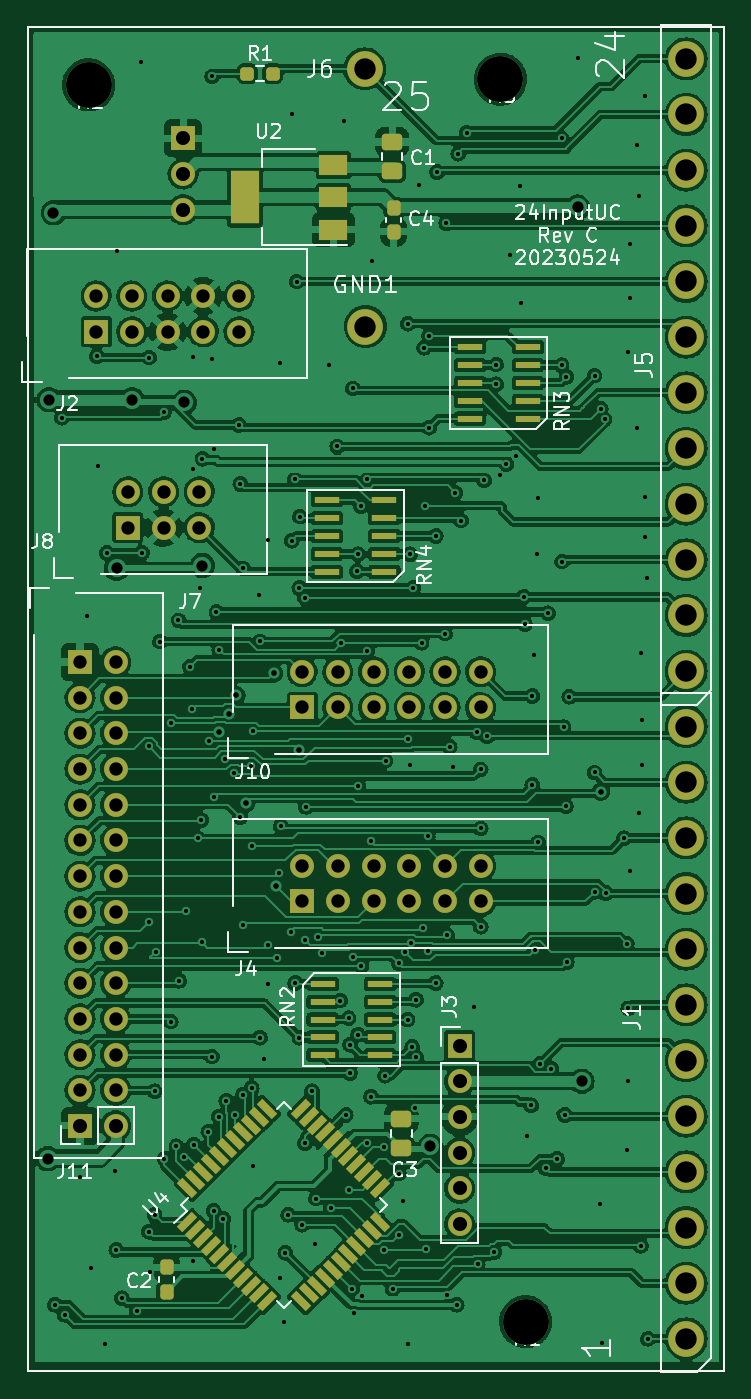
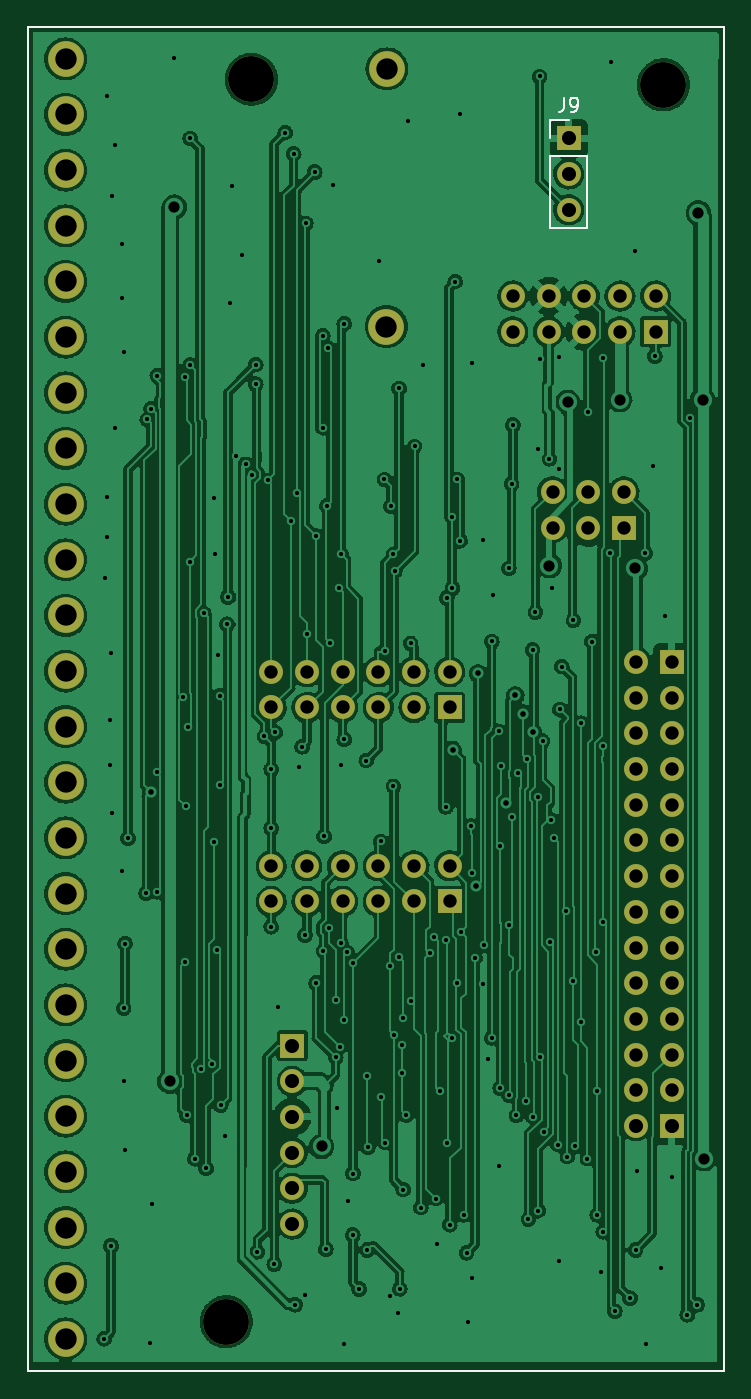
Circuit board: 9 layer files. Board 49.5 x 95.6 mm.
- bottom_copper: 24InputUC-B_Cu.gbl (422512 bytes)
- bottom_mask: 24InputUC-B_Mask.gbs (3681 bytes)
- paste: 24InputUC-B_Paste.gbp (717 bytes)
- bottom_silk: 24InputUC-B_Silkscreen.gbo (1766 bytes)
- top_copper: 24InputUC-F_Cu.gtl (586741 bytes)
- top_mask: 24InputUC-F_Mask.gts (7359 bytes)
- paste: 24InputUC-F_Paste.gtp (4390 bytes)
- top_silk: 24InputUC-F_Silkscreen.gto (26361 bytes)
- drill: 24InputUC.drl (6541 bytes)

=== bottom_copper: 24InputUC-B_Cu.gbl (422512 bytes, source omitted) ===
=== bottom_mask: 24InputUC-B_Mask.gbs ===
%TF.GenerationSoftware,KiCad,Pcbnew,(6.0.9)*%
%TF.CreationDate,2023-05-25T12:40:49-07:00*%
%TF.ProjectId,24InputUC,3234496e-7075-4745-9543-2e6b69636164,rev?*%
%TF.SameCoordinates,Original*%
%TF.FileFunction,Soldermask,Bot*%
%TF.FilePolarity,Negative*%
%FSLAX46Y46*%
G04 Gerber Fmt 4.6, Leading zero omitted, Abs format (unit mm)*
G04 Created by KiCad (PCBNEW (6.0.9)) date 2023-05-25 12:40:49*
%MOMM*%
%LPD*%
G01*
G04 APERTURE LIST*
%TA.AperFunction,Profile*%
%ADD10C,0.150000*%
%TD*%
%ADD11R,1.700000X1.700000*%
%ADD12O,1.700000X1.700000*%
%ADD13C,3.263900*%
%ADD14O,2.540000X2.540000*%
%ADD15C,1.700000*%
G04 APERTURE END LIST*
D10*
X150000000Y-70700000D02*
X150000000Y-166300000D01*
X100500000Y-70700000D02*
X150000000Y-70700000D01*
X150000000Y-166300000D02*
X100500000Y-166300000D01*
X100500000Y-166300000D02*
X100500000Y-70700000D01*
D11*
X104190800Y-148869400D03*
D12*
X106740000Y-148847200D03*
D11*
X131200000Y-143150000D03*
D12*
X131200000Y-145690000D03*
X131200000Y-148230000D03*
X131200000Y-150770000D03*
X131200000Y-153310000D03*
X131200000Y-155850000D03*
D13*
X104800000Y-74800000D03*
X134100000Y-74400000D03*
D14*
X147320000Y-116510000D03*
X147320000Y-112550000D03*
X147320000Y-108590000D03*
X147320000Y-104630000D03*
X147320000Y-100670000D03*
X147320000Y-96710000D03*
X147320000Y-92750000D03*
X147320000Y-88790000D03*
X147320000Y-84830000D03*
X147320000Y-80870000D03*
X147320000Y-76910000D03*
X147320000Y-72950000D03*
D11*
X120000000Y-119100000D03*
D15*
X120000000Y-116560000D03*
X122540000Y-119100000D03*
X122540000Y-116560000D03*
X125080000Y-119100000D03*
X125080000Y-116560000D03*
X127620000Y-119100000D03*
X127620000Y-116560000D03*
X130160000Y-119100000D03*
X130160000Y-116560000D03*
X132700000Y-119100000D03*
X132700000Y-116560000D03*
D14*
X124500000Y-92000000D03*
D13*
X135900000Y-162800000D03*
D11*
X105345000Y-92365000D03*
D15*
X105345000Y-89825000D03*
X107885000Y-92365000D03*
X107885000Y-89825000D03*
X110425000Y-92365000D03*
X110425000Y-89825000D03*
X112965000Y-92365000D03*
X112965000Y-89825000D03*
X115505000Y-92365000D03*
X115505000Y-89825000D03*
D11*
X104190000Y-115860000D03*
D15*
X106730000Y-115860000D03*
X104190000Y-118400000D03*
X106730000Y-118400000D03*
X104190000Y-120940000D03*
X106730000Y-120940000D03*
X104190000Y-123480000D03*
X106730000Y-123480000D03*
X104190000Y-126020000D03*
X106730000Y-126020000D03*
X104190000Y-128560000D03*
X106730000Y-128560000D03*
X104190000Y-131100000D03*
X106730000Y-131100000D03*
X104190000Y-133640000D03*
X106730000Y-133640000D03*
X104190000Y-136180000D03*
X106730000Y-136180000D03*
X104190000Y-138720000D03*
X106730000Y-138720000D03*
X104190000Y-141260000D03*
X106730000Y-141260000D03*
X104190000Y-143800000D03*
X106730000Y-143800000D03*
X104190000Y-146340000D03*
X106730000Y-146340000D03*
D11*
X107600000Y-106300000D03*
D15*
X107600000Y-103760000D03*
X110140000Y-106300000D03*
X110140000Y-103760000D03*
X112680000Y-106300000D03*
X112680000Y-103760000D03*
D11*
X120000000Y-132900000D03*
D15*
X120000000Y-130360000D03*
X122540000Y-132900000D03*
X122540000Y-130360000D03*
X125080000Y-132900000D03*
X125080000Y-130360000D03*
X127620000Y-132900000D03*
X127620000Y-130360000D03*
X130160000Y-132900000D03*
X130160000Y-130360000D03*
X132700000Y-132900000D03*
X132700000Y-130360000D03*
D14*
X147320000Y-164020000D03*
X147320000Y-160060000D03*
X147320000Y-156100000D03*
X147320000Y-152140000D03*
X147320000Y-148180000D03*
X147320000Y-144220000D03*
X147320000Y-140260000D03*
X147320000Y-136300000D03*
X147320000Y-132340000D03*
X147320000Y-128380000D03*
X147320000Y-124420000D03*
X147320000Y-120460000D03*
X124460000Y-73660000D03*
D11*
X111526630Y-78600000D03*
D12*
X111526630Y-81140000D03*
X111526630Y-83680000D03*
M02*

=== paste: 24InputUC-B_Paste.gbp ===
%TF.GenerationSoftware,KiCad,Pcbnew,(6.0.9)*%
%TF.CreationDate,2023-05-25T12:40:49-07:00*%
%TF.ProjectId,24InputUC,3234496e-7075-4745-9543-2e6b69636164,rev?*%
%TF.SameCoordinates,Original*%
%TF.FileFunction,Paste,Bot*%
%TF.FilePolarity,Positive*%
%FSLAX46Y46*%
G04 Gerber Fmt 4.6, Leading zero omitted, Abs format (unit mm)*
G04 Created by KiCad (PCBNEW (6.0.9)) date 2023-05-25 12:40:49*
%MOMM*%
%LPD*%
G01*
G04 APERTURE LIST*
%TA.AperFunction,Profile*%
%ADD10C,0.150000*%
%TD*%
G04 APERTURE END LIST*
D10*
X150000000Y-70700000D02*
X150000000Y-166300000D01*
X100500000Y-70700000D02*
X150000000Y-70700000D01*
X150000000Y-166300000D02*
X100500000Y-166300000D01*
X100500000Y-166300000D02*
X100500000Y-70700000D01*
M02*

=== bottom_silk: 24InputUC-B_Silkscreen.gbo ===
%TF.GenerationSoftware,KiCad,Pcbnew,(6.0.9)*%
%TF.CreationDate,2023-05-25T12:40:49-07:00*%
%TF.ProjectId,24InputUC,3234496e-7075-4745-9543-2e6b69636164,rev?*%
%TF.SameCoordinates,Original*%
%TF.FileFunction,Legend,Bot*%
%TF.FilePolarity,Positive*%
%FSLAX46Y46*%
G04 Gerber Fmt 4.6, Leading zero omitted, Abs format (unit mm)*
G04 Created by KiCad (PCBNEW (6.0.9)) date 2023-05-25 12:40:49*
%MOMM*%
%LPD*%
G01*
G04 APERTURE LIST*
%TA.AperFunction,Profile*%
%ADD10C,0.150000*%
%TD*%
%ADD11C,0.150000*%
%ADD12C,0.120000*%
G04 APERTURE END LIST*
D10*
X150000000Y-70700000D02*
X150000000Y-166300000D01*
X100500000Y-70700000D02*
X150000000Y-70700000D01*
X150000000Y-166300000D02*
X100500000Y-166300000D01*
X100500000Y-166300000D02*
X100500000Y-70700000D01*
D11*
X111859963Y-75722380D02*
X111859963Y-76436666D01*
X111907582Y-76579523D01*
X112002820Y-76674761D01*
X112145677Y-76722380D01*
X112240915Y-76722380D01*
X111336153Y-76722380D02*
X111145677Y-76722380D01*
X111050439Y-76674761D01*
X111002820Y-76627142D01*
X110907582Y-76484285D01*
X110859963Y-76293809D01*
X110859963Y-75912857D01*
X110907582Y-75817619D01*
X110955201Y-75770000D01*
X111050439Y-75722380D01*
X111240915Y-75722380D01*
X111336153Y-75770000D01*
X111383772Y-75817619D01*
X111431391Y-75912857D01*
X111431391Y-76150952D01*
X111383772Y-76246190D01*
X111336153Y-76293809D01*
X111240915Y-76341428D01*
X111050439Y-76341428D01*
X110955201Y-76293809D01*
X110907582Y-76246190D01*
X110859963Y-76150952D01*
D12*
X112856630Y-79870000D02*
X112856630Y-85010000D01*
X112856630Y-79870000D02*
X110196630Y-79870000D01*
X112856630Y-77270000D02*
X111526630Y-77270000D01*
X110196630Y-79870000D02*
X110196630Y-85010000D01*
X112856630Y-85010000D02*
X110196630Y-85010000D01*
X112856630Y-78600000D02*
X112856630Y-77270000D01*
M02*

=== top_copper: 24InputUC-F_Cu.gtl (586741 bytes, source omitted) ===
=== top_mask: 24InputUC-F_Mask.gts (7359 bytes, source omitted) ===
=== paste: 24InputUC-F_Paste.gtp (4390 bytes, source withheld) ===
=== top_silk: 24InputUC-F_Silkscreen.gto (26361 bytes, source omitted) ===
=== drill: 24InputUC.drl (6541 bytes, source omitted) ===
